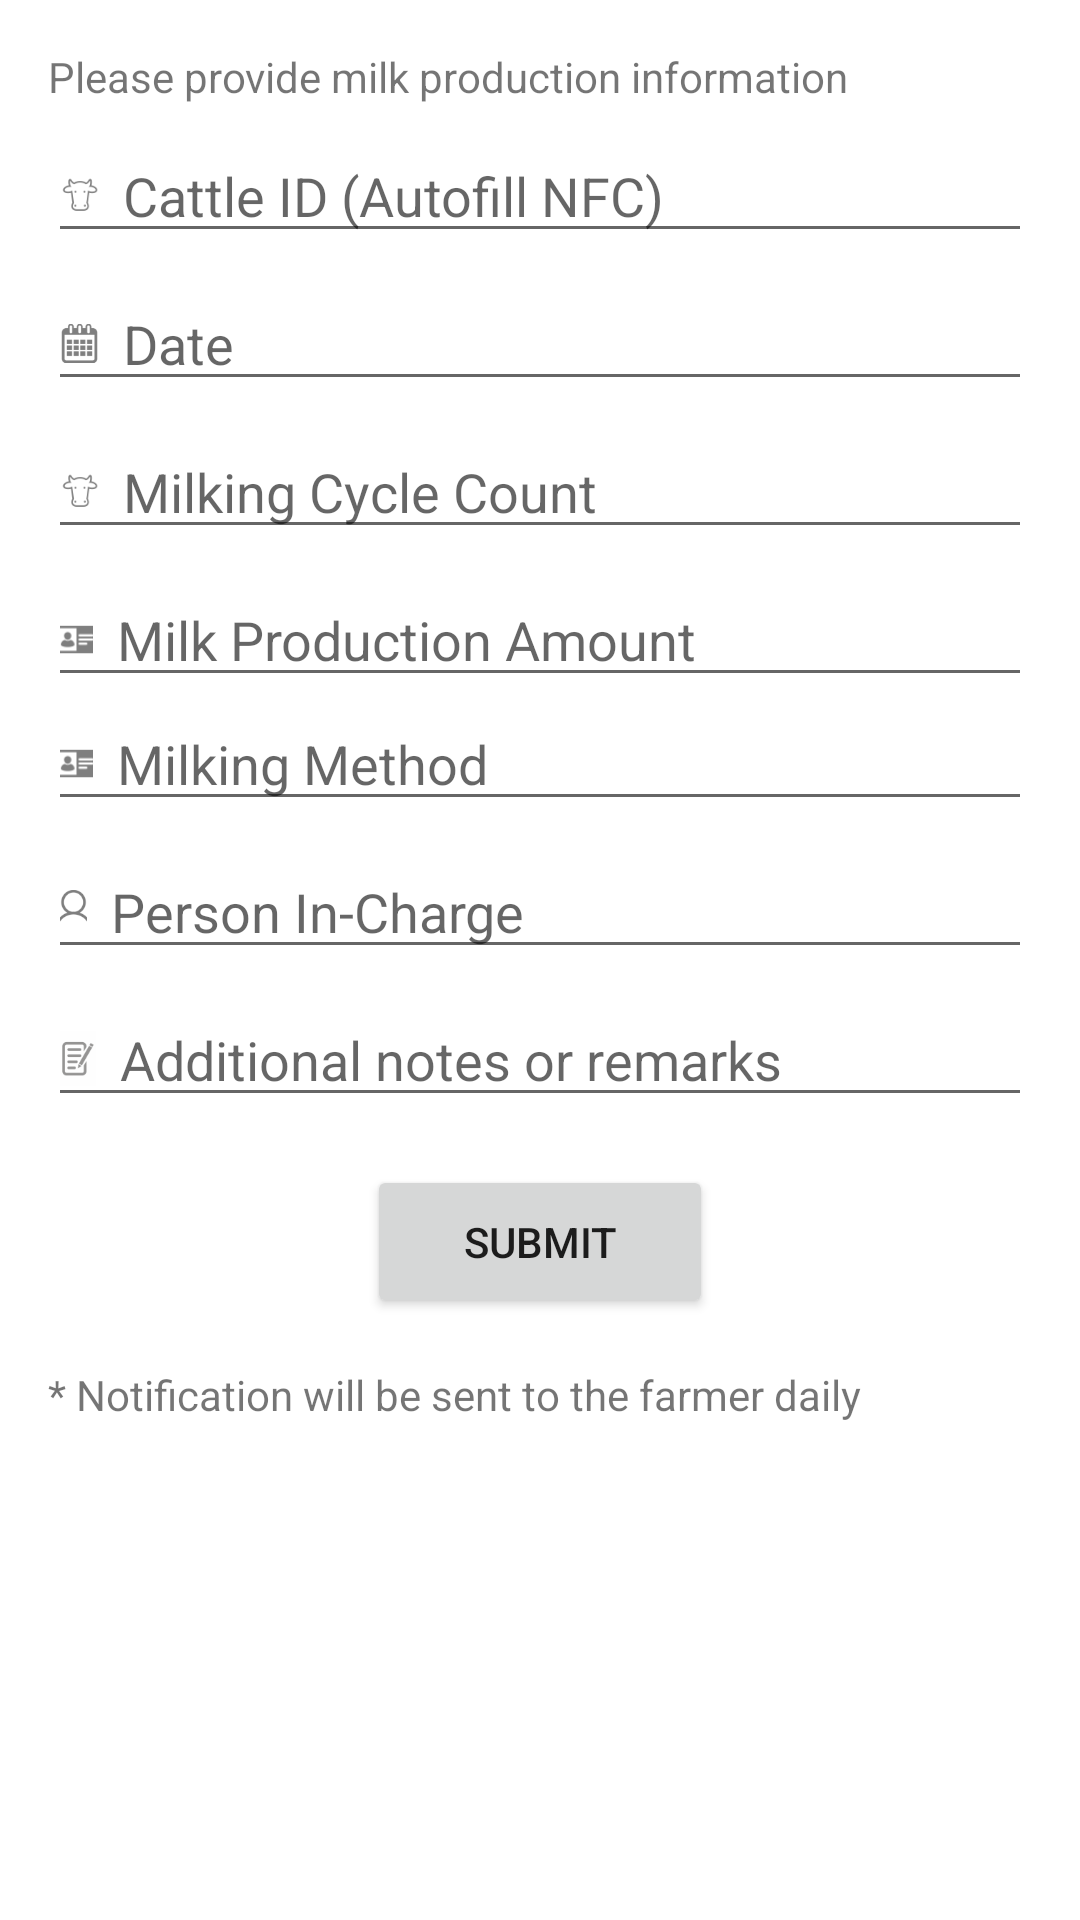

Here is an Android app screen rendered from its layout file. Give the layout XML and the strings, colors and styles it references.
<!-- AndroidManifest.xml: application theme Theme.CattleSense -->
<!-- res/layout/activity_milk_production.xml -->
<?xml version="1.0" encoding="utf-8"?>
<androidx.constraintlayout.widget.ConstraintLayout xmlns:android="http://schemas.android.com/apk/res/android"
    xmlns:app="http://schemas.android.com/apk/res-auto"
    xmlns:tools="http://schemas.android.com/tools"
    android:layout_width="match_parent"
    android:layout_height="match_parent"
    tools:context=".ui.activity.MilkProductionActivity">

  <ScrollView
      android:layout_width="0dp"
      android:layout_height="0dp"
      app:layout_constraintBottom_toBottomOf="parent"
      app:layout_constraintEnd_toEndOf="parent"
      app:layout_constraintStart_toStartOf="parent"
      app:layout_constraintTop_toTopOf="parent">

    <LinearLayout
        android:layout_width="match_parent"
        android:layout_height="wrap_content"
        android:layout_margin="16dp"
        android:orientation="vertical">

      <TextView
          android:layout_width="match_parent"
          android:layout_height="wrap_content"
          android:text="@string/please_provide_milk_production_information" />

      <EditText
          android:id="@+id/cattleIDEditText"
          android:layout_width="match_parent"
          android:layout_height="wrap_content"
          android:layout_marginTop="8dp"
          android:autofillHints="username"
          android:drawableStart="@drawable/ic_cattle_head"
          android:drawablePadding="8dp"
          android:hint="@string/cattle_id_autofill_nfc"
          android:inputType="text" />

      <EditText
          android:id="@+id/dateEditText"
          android:layout_width="match_parent"
          android:layout_height="wrap_content"
          android:layout_marginTop="8dp"
          android:autofillHints="creditCardExpirationDate"
          android:drawableStart="@drawable/ic_calendar"
          android:drawablePadding="8dp"
          android:hint="@string/date"
          android:inputType="date" />

      <EditText
          android:id="@+id/milkingCycleEditText"
          android:layout_width="match_parent"
          android:layout_height="wrap_content"
          android:layout_marginTop="8dp"
          android:autofillHints="creditCardNumber"
          android:drawableStart="@drawable/ic_cattle_head"
          android:drawablePadding="8dp"
          android:hint="@string/milking_cycle_count"
          android:inputType="number" />

      <EditText
          android:id="@+id/amountEditText"
          android:layout_width="match_parent"
          android:layout_height="wrap_content"
          android:layout_marginTop="8dp"
          android:autofillHints="creditCardNumber"
          android:drawableStart="@drawable/ic_id"
          android:drawablePadding="8dp"
          android:hint="@string/milk_production_amount"
          android:inputType="numberDecimal" />

      <EditText
          android:id="@+id/milkingMethodEditText"
          android:layout_width="match_parent"
          android:layout_height="wrap_content"
          android:autofillHints="name"
          android:drawableStart="@drawable/ic_id"
          android:drawablePadding="8dp"
          android:hint="@string/milking_method"
          android:inputType="text" />

      <EditText
          android:id="@+id/personInChargeEditText"
          android:layout_width="match_parent"
          android:layout_height="wrap_content"
          android:layout_marginTop="8dp"
          android:autofillHints="name"
          android:drawableStart="@drawable/ic_person"
          android:drawablePadding="8dp"
          android:hint="@string/person_in_charge"
          android:inputType="textPersonName" />

      <EditText
          android:id="@+id/notesEditText"
          android:layout_width="match_parent"
          android:layout_height="wrap_content"
          android:layout_marginTop="8dp"
          android:autofillHints="name"
          android:drawableStart="@drawable/ic_note"
          android:drawablePadding="8dp"
          android:hint="@string/additional_notes_or_remarks"
          android:inputType="text" />

      <Button
          android:id="@+id/submitButton"
          android:layout_width="wrap_content"
          android:layout_height="wrap_content"
          android:layout_gravity="center"
          android:layout_marginTop="16dp"
          android:paddingHorizontal="32dp"
          android:paddingVertical="16dp"
          android:text="@string/submit" />

      <TextView
          android:layout_width="match_parent"
          android:layout_height="wrap_content"
          android:layout_marginVertical="16dp"
          android:text="@string/notification_will_be_sent_to_the_farmer_daily" />
    </LinearLayout>
  </ScrollView>
</androidx.constraintlayout.widget.ConstraintLayout>
<!-- resources referenced by this layout -->
<resources>
  <!-- drawable ic_calendar: png bitmap (drawable-hdpi, 587 bytes) -->
  <!-- drawable ic_cattle_head: png bitmap (drawable-hdpi, 483 bytes) -->
  <!-- drawable ic_id: png bitmap (drawable-hdpi, 401 bytes) -->
  <!-- drawable ic_note: png bitmap (drawable-hdpi, 799 bytes) -->
  <!-- drawable ic_person: png bitmap (drawable-hdpi, 532 bytes) -->
  <string name="additional_notes_or_remarks">Additional notes or remarks</string>
  <string name="cattle_id_autofill_nfc">Cattle ID (Autofill NFC)</string>
  <string name="date">Date</string>
  <string name="milk_production_amount">Milk Production Amount</string>
  <string name="milking_cycle_count">Milking Cycle Count</string>
  <string name="milking_method">Milking Method</string>
  <string name="notification_will_be_sent_to_the_farmer_daily">* Notification will be sent to the farmer daily</string>
  <string name="person_in_charge">Person In-Charge</string>
  <string name="please_provide_milk_production_information">Please provide milk production information</string>
  <string name="submit">Submit</string>
  <style name="Theme.CattleSense" parent="Theme.MaterialComponents.DayNight.DarkActionBar">
      
      <item name="colorPrimary">@color/purple_500</item>
      <item name="colorPrimaryVariant">@color/purple_700</item>
      <item name="colorOnPrimary">@color/white</item>
      
      <item name="colorSecondary">@color/teal_200</item>
      <item name="colorSecondaryVariant">@color/teal_700</item>
      <item name="colorOnSecondary">@color/black</item>
      
      <item name="android:statusBarColor">?attr/colorPrimaryVariant</item>
      
    </style>
  <!-- not gathered from this repository: default colours our renderer supplied (Android Studio template values) -->
  <color name="purple_500">#FF6200EE</color>
  <color name="purple_700">#FF3700B3</color>
  <color name="teal_200">#FF03DAC5</color>
  <color name="teal_700">#FF018786</color>
  <color name="black">#FF000000</color>
  <color name="white">#FFFFFFFF</color>
</resources>
